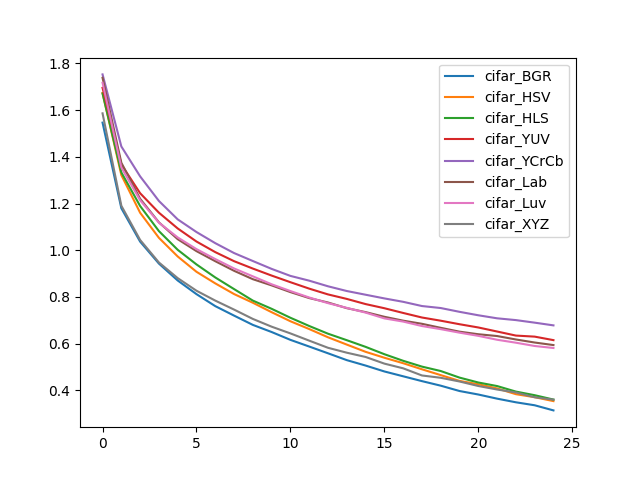

Data behind this chart, as committed beside it:
, cifar_BGR, cifar_HSV, cifar_HLS, cifar_YUV, cifar_YCrCb, cifar_Lab, cifar_Luv, cifar_XYZ
0, 1.546, 1.673, 1.671, 1.695, 1.753, 1.738, 1.717, 1.586
1, 1.18, 1.322, 1.333, 1.367, 1.444, 1.375, 1.354, 1.19
2, 1.037, 1.16, 1.189, 1.244, 1.316, 1.22, 1.214, 1.044
3, 0.9427, 1.053, 1.082, 1.161, 1.211, 1.119, 1.118, 0.9474
4, 0.8702, 0.9731, 1.002, 1.093, 1.132, 1.047, 1.055, 0.8804
5, 0.8117, 0.9075, 0.939, 1.037, 1.078, 0.9959, 1.005, 0.8264
6, 0.7604, 0.8578, 0.8832, 0.9917, 1.03, 0.9529, 0.9621, 0.7841
7, 0.7198, 0.8122, 0.8334, 0.953, 0.9878, 0.9118, 0.9218, 0.7456
8, 0.68, 0.7749, 0.7841, 0.9213, 0.9536, 0.8758, 0.888, 0.7056
9, 0.6495, 0.7344, 0.7489, 0.8913, 0.9199, 0.8492, 0.854, 0.6724
10, 0.6159, 0.6956, 0.7106, 0.8629, 0.8899, 0.8204, 0.8249, 0.6435
11, 0.5873, 0.6622, 0.6753, 0.8354, 0.8695, 0.7949, 0.7974, 0.6126
12, 0.5584, 0.6269, 0.6423, 0.8106, 0.8454, 0.776, 0.7732, 0.5819
13, 0.5291, 0.5957, 0.6145, 0.7913, 0.8251, 0.7517, 0.7529, 0.5609
14, 0.5059, 0.5647, 0.586, 0.7692, 0.8093, 0.7348, 0.7327, 0.5427
15, 0.4806, 0.5393, 0.5545, 0.7514, 0.7935, 0.7148, 0.7079, 0.5142
16, 0.4599, 0.5159, 0.5263, 0.7312, 0.7789, 0.6982, 0.6942, 0.494
17, 0.4392, 0.4899, 0.5014, 0.7117, 0.7608, 0.6847, 0.6751, 0.4634
18, 0.4197, 0.4649, 0.4825, 0.698, 0.7522, 0.6675, 0.6618, 0.4535
19, 0.3968, 0.4401, 0.4542, 0.6829, 0.736, 0.651, 0.6467, 0.4376
20, 0.3818, 0.4258, 0.4333, 0.669, 0.7212, 0.64, 0.6331, 0.4183
21, 0.3641, 0.4079, 0.4181, 0.6517, 0.7082, 0.6323, 0.6164, 0.4033
22, 0.3485, 0.3832, 0.3944, 0.6343, 0.7006, 0.6176, 0.6038, 0.3906
23, 0.3357, 0.3703, 0.3789, 0.6298, 0.6896, 0.6045, 0.5897, 0.3701
24, 0.3138, 0.3536, 0.3602, 0.6147, 0.678, 0.5936, 0.5811, 0.3599
